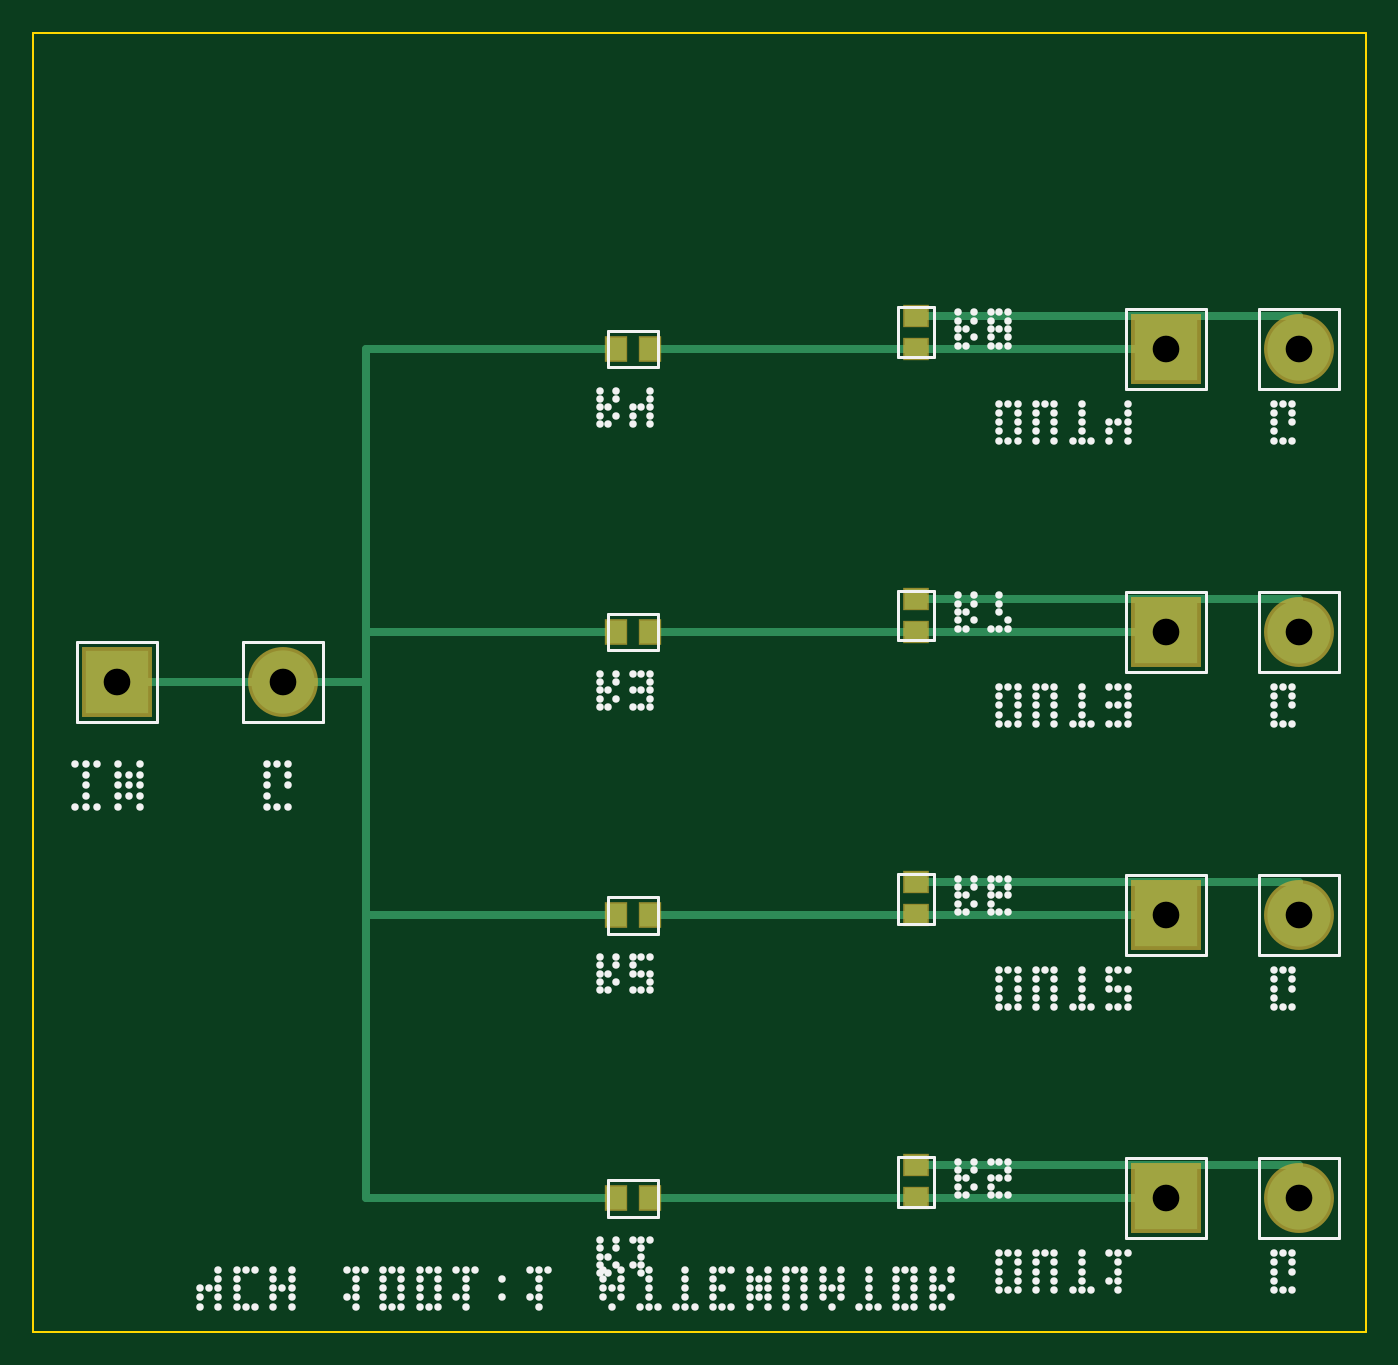
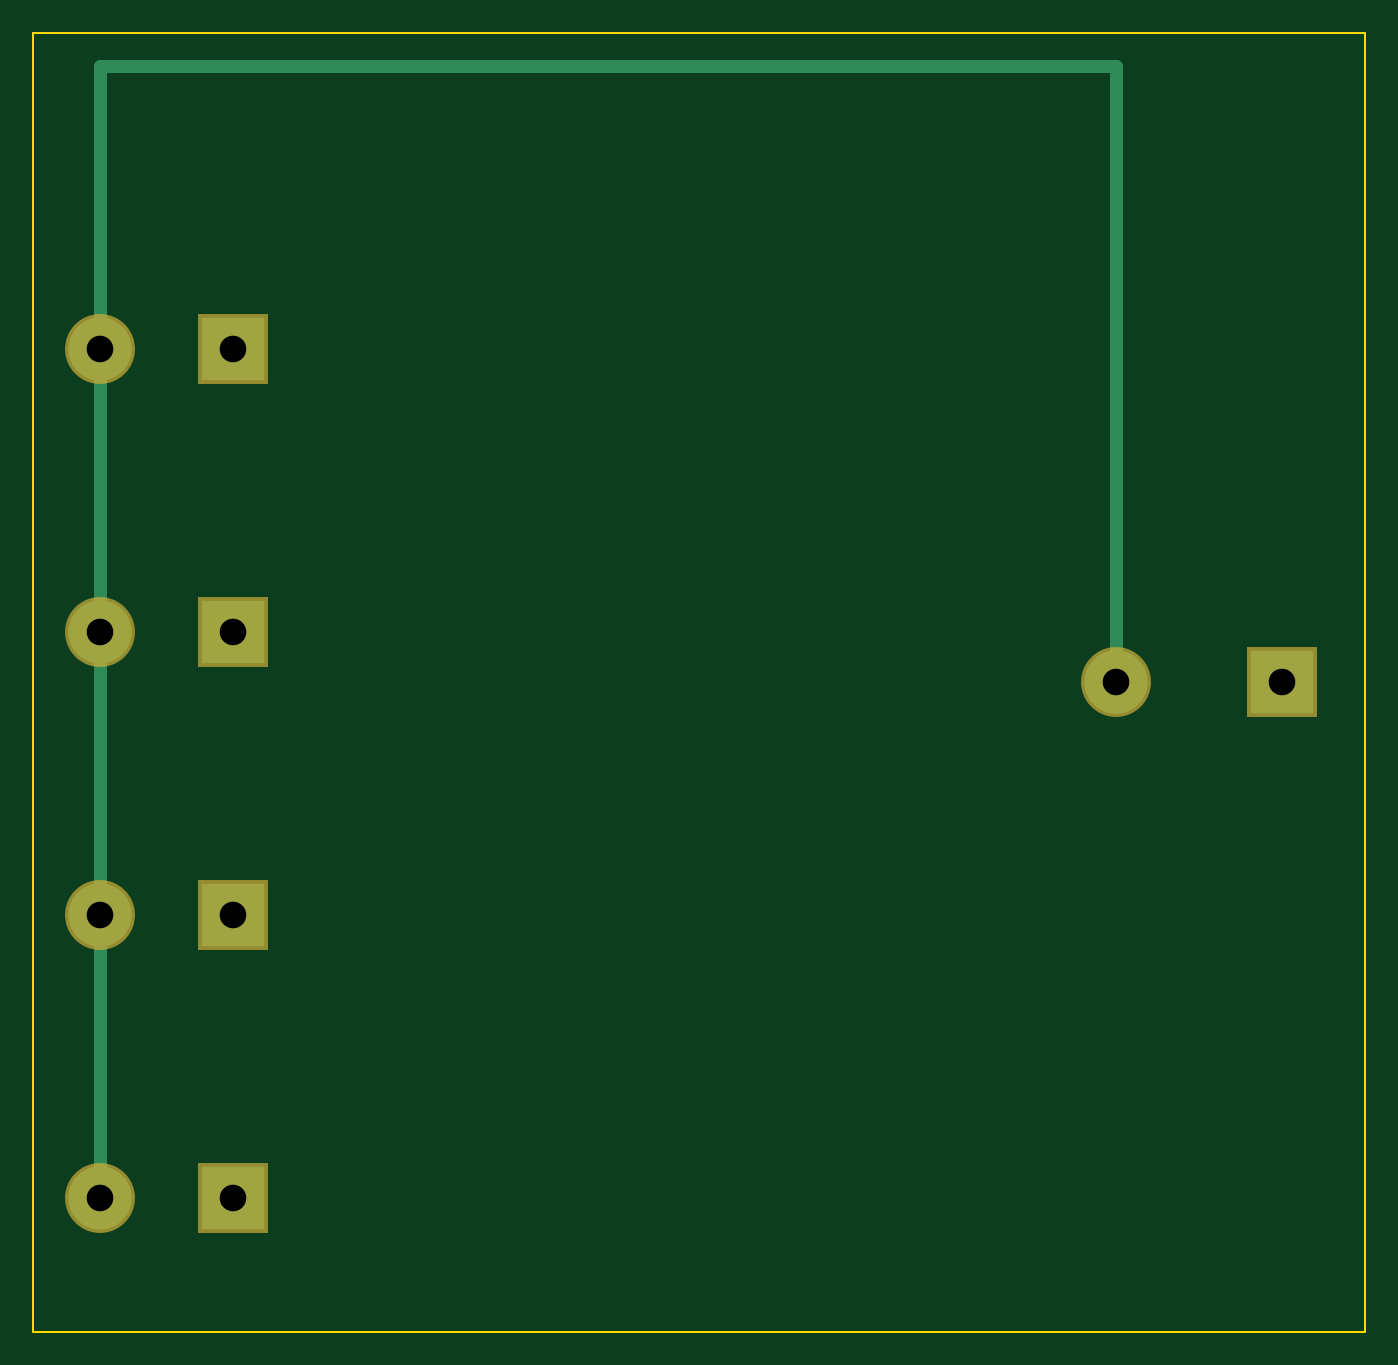
Circuit board: 8 layer files. Board 80.0 x 78.0 mm.
- bottom_copper: attenuator.GBL (644 bytes)
- bottom_mask: attenuator.GBS (453 bytes)
- outline: attenuator.GKO (338 bytes)
- top_copper: attenuator.GTL (2098 bytes)
- top_silk: attenuator.GTO (22740 bytes)
- paste: attenuator.GTP (654 bytes)
- top_mask: attenuator.GTS (1022 bytes)
- drill: attenuator.XLN (241 bytes)

=== bottom_copper: attenuator.GBL ===
G04 4-channel attenuator back copper*
%FSLAX46Y46*%
%MOMM*%
%IPPOS*%
%LPD*%
%ADD10C,0.800000*%
%ADD11R,3.800000X3.800000*%
%ADD12C,3.800000*%
D11*
X0005000000Y0039000000D03*
D11*
X0068000000Y0008000000D03*
D11*
X0068000000Y0025000000D03*
D11*
X0068000000Y0042000000D03*
D11*
X0068000000Y0059000000D03*
D12*
X0015000000Y0039000000D03*
D12*
X0076000000Y0008000000D03*
D12*
X0076000000Y0025000000D03*
D12*
X0076000000Y0042000000D03*
D12*
X0076000000Y0059000000D03*
D10*
X0015000000Y0039000000D02*
X0015000000Y0076000000D01*
D10*
X0015000000Y0076000000D02*
X0076000000Y0076000000D01*
D10*
X0076000000Y0008000000D02*
X0076000000Y0076000000D01*
M02*

=== bottom_mask: attenuator.GBS ===
G04 4-channel attenuator back solder mask*
%FSLAX46Y46*%
%MOMM*%
%IPPOS*%
%LPD*%
%ADD10R,4.200000X4.200000*%
%ADD11C,4.200000*%
D10*
X0005000000Y0039000000D03*
D10*
X0068000000Y0008000000D03*
D10*
X0068000000Y0025000000D03*
D10*
X0068000000Y0042000000D03*
D10*
X0068000000Y0059000000D03*
D11*
X0015000000Y0039000000D03*
D11*
X0076000000Y0008000000D03*
D11*
X0076000000Y0025000000D03*
D11*
X0076000000Y0042000000D03*
D11*
X0076000000Y0059000000D03*
M02*

=== outline: attenuator.GKO ===
G04 4-channel attenuator board outline*
%FSLAX46Y46*%
%MOMM*%
%IPPOS*%
%LPD*%
%ADD10C,0.150000*%
D10*
X0000000000Y0000000000D02*
X0080000000Y0000000000D01*
D10*
X0080000000Y0000000000D02*
X0080000000Y0078000000D01*
D10*
X0080000000Y0078000000D02*
X0000000000Y0078000000D01*
D10*
X0000000000Y0078000000D02*
X0000000000Y0000000000D01*
M02*

=== top_copper: attenuator.GTL ===
G04 4-channel attenuator front copper*
%FSLAX46Y46*%
%MOMM*%
%IPPOS*%
%LPD*%
%ADD10C,0.500000*%
%ADD11R,3.800000X3.800000*%
%ADD12C,3.800000*%
%ADD13R,1.200000X1.400000*%
%ADD14R,1.400000X1.200000*%
D11*
X0005000000Y0039000000D03*
D11*
X0068000000Y0008000000D03*
D11*
X0068000000Y0025000000D03*
D11*
X0068000000Y0042000000D03*
D11*
X0068000000Y0059000000D03*
D12*
X0015000000Y0039000000D03*
D12*
X0076000000Y0008000000D03*
D12*
X0076000000Y0025000000D03*
D12*
X0076000000Y0042000000D03*
D12*
X0076000000Y0059000000D03*
D13*
X0035000000Y0008000000D03*
D13*
X0037000000Y0008000000D03*
D13*
X0035000000Y0025000000D03*
D13*
X0037000000Y0025000000D03*
D13*
X0035000000Y0042000000D03*
D13*
X0037000000Y0042000000D03*
D13*
X0035000000Y0059000000D03*
D13*
X0037000000Y0059000000D03*
D14*
X0053000000Y0008000000D03*
D14*
X0053000000Y0010000000D03*
D14*
X0053000000Y0025000000D03*
D14*
X0053000000Y0027000000D03*
D14*
X0053000000Y0042000000D03*
D14*
X0053000000Y0044000000D03*
D14*
X0053000000Y0059000000D03*
D14*
X0053000000Y0061000000D03*
D10*
X0005000000Y0039000000D02*
X0020000000Y0039000000D01*
D10*
X0020000000Y0008000000D02*
X0020000000Y0059000000D01*
D10*
X0020000000Y0008000000D02*
X0035000000Y0008000000D01*
D10*
X0037000000Y0008000000D02*
X0068000000Y0008000000D01*
D10*
X0053000000Y0010000000D02*
X0076000000Y0010000000D01*
D10*
X0076000000Y0010000000D02*
X0076000000Y0008000000D01*
D10*
X0020000000Y0025000000D02*
X0035000000Y0025000000D01*
D10*
X0037000000Y0025000000D02*
X0068000000Y0025000000D01*
D10*
X0053000000Y0027000000D02*
X0076000000Y0027000000D01*
D10*
X0076000000Y0027000000D02*
X0076000000Y0025000000D01*
D10*
X0020000000Y0042000000D02*
X0035000000Y0042000000D01*
D10*
X0037000000Y0042000000D02*
X0068000000Y0042000000D01*
D10*
X0053000000Y0044000000D02*
X0076000000Y0044000000D01*
D10*
X0076000000Y0044000000D02*
X0076000000Y0042000000D01*
D10*
X0020000000Y0059000000D02*
X0035000000Y0059000000D01*
D10*
X0037000000Y0059000000D02*
X0068000000Y0059000000D01*
D10*
X0053000000Y0061000000D02*
X0076000000Y0061000000D01*
D10*
X0076000000Y0061000000D02*
X0076000000Y0059000000D01*
M02*

=== top_silk: attenuator.GTO (22740 bytes, source omitted) ===
=== paste: attenuator.GTP ===
G04 4-channel attenuator top solder paste*
%FSLAX46Y46*%
%MOMM*%
%IPPOS*%
%LPD*%
%ADD10R,1.100000X1.300000*%
%ADD11R,1.300000X1.100000*%
D10*
X0035000000Y0008000000D03*
D10*
X0037000000Y0008000000D03*
D10*
X0035000000Y0025000000D03*
D10*
X0037000000Y0025000000D03*
D10*
X0035000000Y0042000000D03*
D10*
X0037000000Y0042000000D03*
D10*
X0035000000Y0059000000D03*
D10*
X0037000000Y0059000000D03*
D11*
X0053000000Y0008000000D03*
D11*
X0053000000Y0010000000D03*
D11*
X0053000000Y0025000000D03*
D11*
X0053000000Y0027000000D03*
D11*
X0053000000Y0042000000D03*
D11*
X0053000000Y0044000000D03*
D11*
X0053000000Y0059000000D03*
D11*
X0053000000Y0061000000D03*
M02*

=== top_mask: attenuator.GTS ===
G04 4-channel attenuator front solder mask*
%FSLAX46Y46*%
%MOMM*%
%IPPOS*%
%LPD*%
%ADD10R,4.200000X4.200000*%
%ADD11C,4.200000*%
%ADD12R,1.400000X1.600000*%
%ADD13R,1.600000X1.400000*%
D10*
X0005000000Y0039000000D03*
D10*
X0068000000Y0008000000D03*
D10*
X0068000000Y0025000000D03*
D10*
X0068000000Y0042000000D03*
D10*
X0068000000Y0059000000D03*
D11*
X0015000000Y0039000000D03*
D11*
X0076000000Y0008000000D03*
D11*
X0076000000Y0025000000D03*
D11*
X0076000000Y0042000000D03*
D11*
X0076000000Y0059000000D03*
D12*
X0035000000Y0008000000D03*
D12*
X0037000000Y0008000000D03*
D12*
X0035000000Y0025000000D03*
D12*
X0037000000Y0025000000D03*
D12*
X0035000000Y0042000000D03*
D12*
X0037000000Y0042000000D03*
D12*
X0035000000Y0059000000D03*
D12*
X0037000000Y0059000000D03*
D13*
X0053000000Y0008000000D03*
D13*
X0053000000Y0010000000D03*
D13*
X0053000000Y0025000000D03*
D13*
X0053000000Y0027000000D03*
D13*
X0053000000Y0042000000D03*
D13*
X0053000000Y0044000000D03*
D13*
X0053000000Y0059000000D03*
D13*
X0053000000Y0061000000D03*
M02*

=== drill: attenuator.XLN ===
M48
; 4-channel attenuator plated through holes
FMAT,2
METRIC,TZ
T1C1.600
%
G90
G05
T1
X5.000Y39.000
X68.000Y8.000
X68.000Y25.000
X68.000Y42.000
X68.000Y59.000
X15.000Y39.000
X76.000Y8.000
X76.000Y25.000
X76.000Y42.000
X76.000Y59.000
T0
M30
